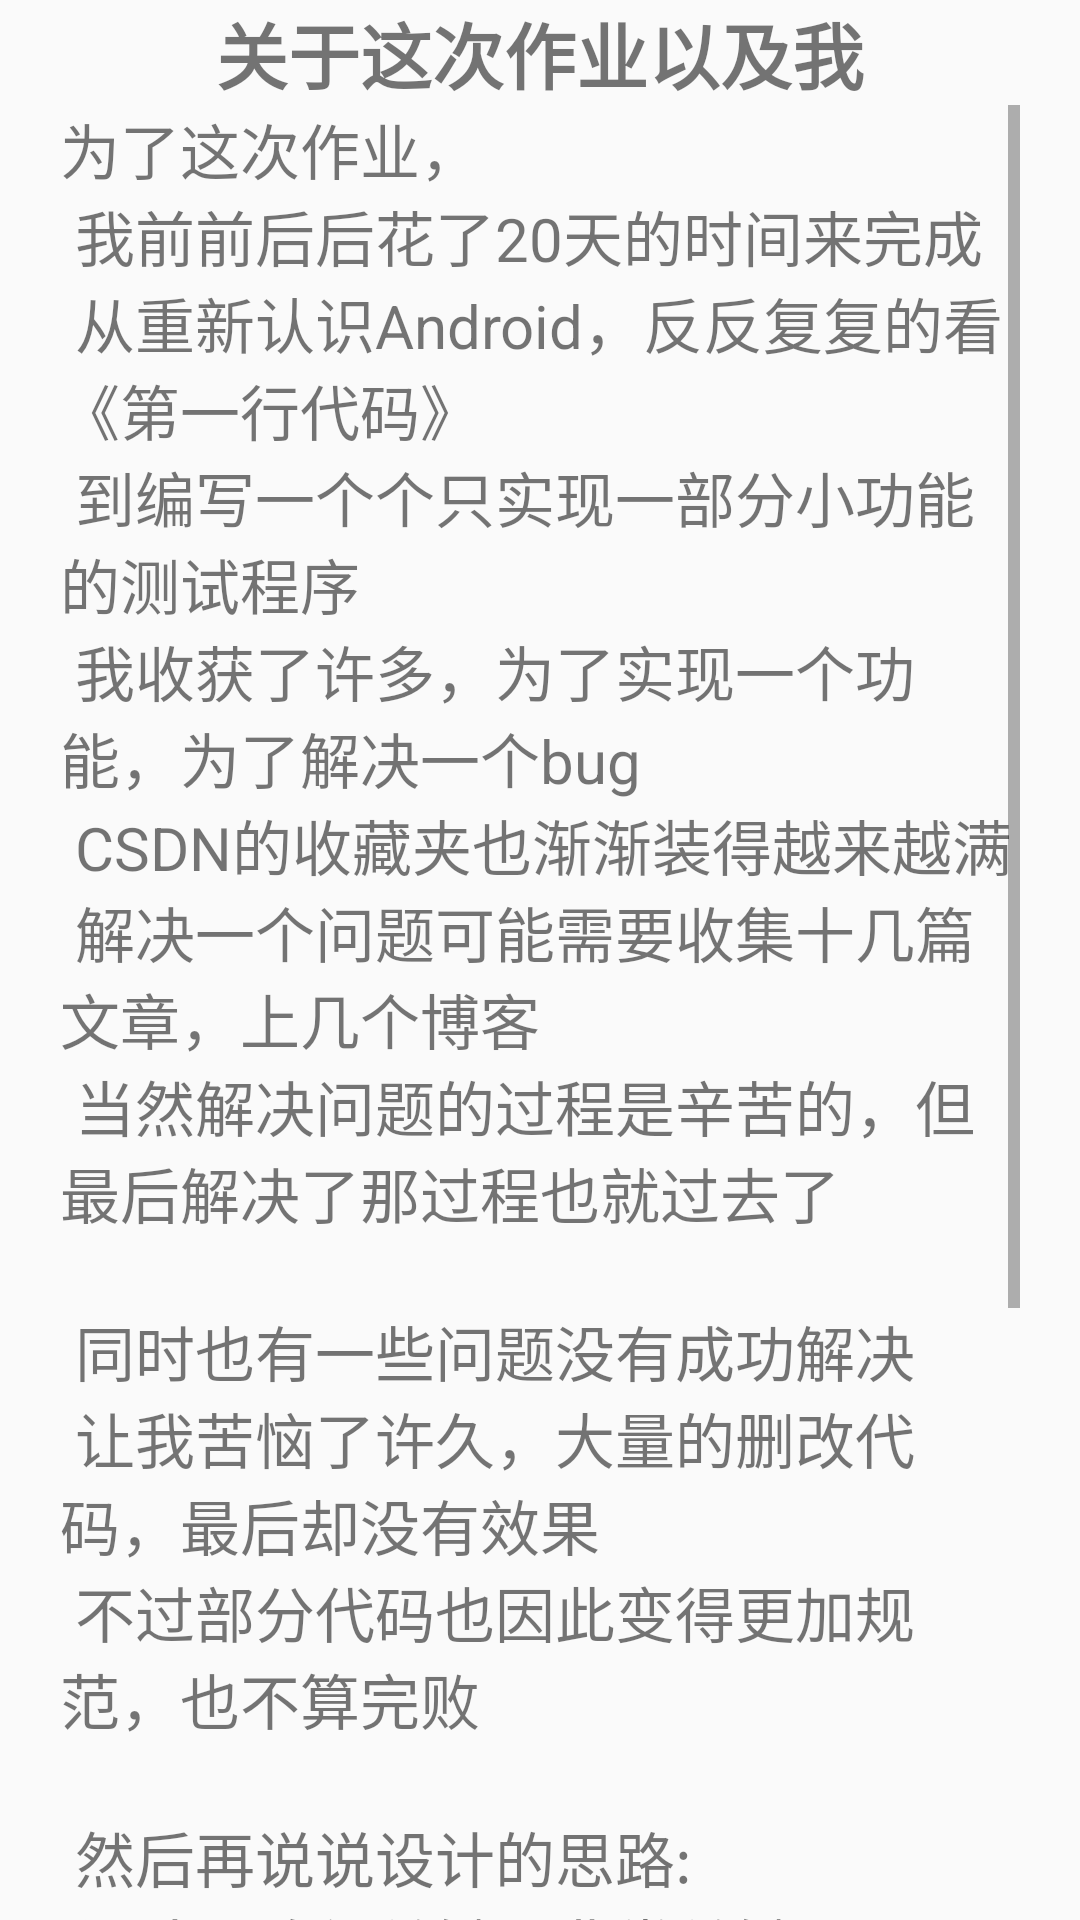

This screen was rendered from an Android layout file. Write that file and the resources it references.
<!-- AndroidManifest.xml: application theme AppTheme -->
<!-- res/layout/activity_about_me.xml -->
<?xml version="1.0" encoding="utf-8"?>
<androidx.constraintlayout.widget.ConstraintLayout xmlns:android="http://schemas.android.com/apk/res/android"
    xmlns:app="http://schemas.android.com/apk/res-auto"
    xmlns:tools="http://schemas.android.com/tools"
    android:layout_width="match_parent"
    android:layout_height="match_parent"
    tools:context=".AboutMeActivity">

    <TextView
        android:id="@+id/textView"
        android:layout_width="match_parent"
        android:layout_height="wrap_content"
        android:gravity="center_horizontal"
        android:text="关于这次作业以及我"
        android:textSize="24sp"
        android:textStyle="bold"
        app:layout_constraintTop_toTopOf="parent" />

    <ScrollView
        android:layout_width="match_parent"
        android:layout_height="0dp"
        android:layout_weight="1"
        android:paddingLeft="20dp"
        android:paddingRight="20dp"
        app:layout_constraintBottom_toBottomOf="parent"
        app:layout_constraintTop_toBottomOf="@+id/textView">


        <TextView
            android:layout_width="match_parent"
            android:layout_height="match_parent"
            android:textSize="20sp"
            android:text="@string/about_me" />

    </ScrollView>

</androidx.constraintlayout.widget.ConstraintLayout>
<!-- resources referenced by this layout -->
<resources>
  <string name="about_me">
          "为了这次作业，\n"
          "我前前后后花了20天的时间来完成\n"
          "从重新认识Android，反反复复的看《第一行代码》\n"
          "到编写一个个只实现一部分小功能的测试程序\n"
          "我收获了许多，为了实现一个功能，为了解决一个bug\n"
          "CSDN的收藏夹也渐渐装得越来越满\n"
          "解决一个问题可能需要收集十几篇文章，上几个博客\n"
          "当然解决问题的过程是辛苦的，但最后解决了那过程也就过去了\n\n"
          "同时也有一些问题没有成功解决\n"
          "让我苦恼了许久，大量的删改代码，最后却没有效果\n"
          "不过部分代码也因此变得更加规范，也不算完败\n\n"
          "然后再说说设计的思路:\n"
          "设计思路很关键！非常关键！\n"
          "它将决定你的代码写道后面是否轻松\n"
          "设计思路最初应看得大，看的广\n"
          "我认为\n"
          "应从一个粗糙骨感的框架，到一个精致丰满的程序\n"
          "这样思路是向外发散，而不会越写越窄\n"
          "最后把自己禁锢起来\n"
      </string>
  <style name="AppTheme" parent="Theme.AppCompat.Light.NoActionBar">
          
          <item name="colorPrimary">@color/colorPrimary</item>
          <item name="colorPrimaryDark">@color/colorPrimaryDark</item>
          <item name="colorAccent">@color/colorAccent</item>
  
      </style>
  <color name="colorPrimary">#008577</color>
  <color name="colorPrimaryDark">#00574B</color>
  <color name="colorAccent">#D81B60</color>
</resources>
